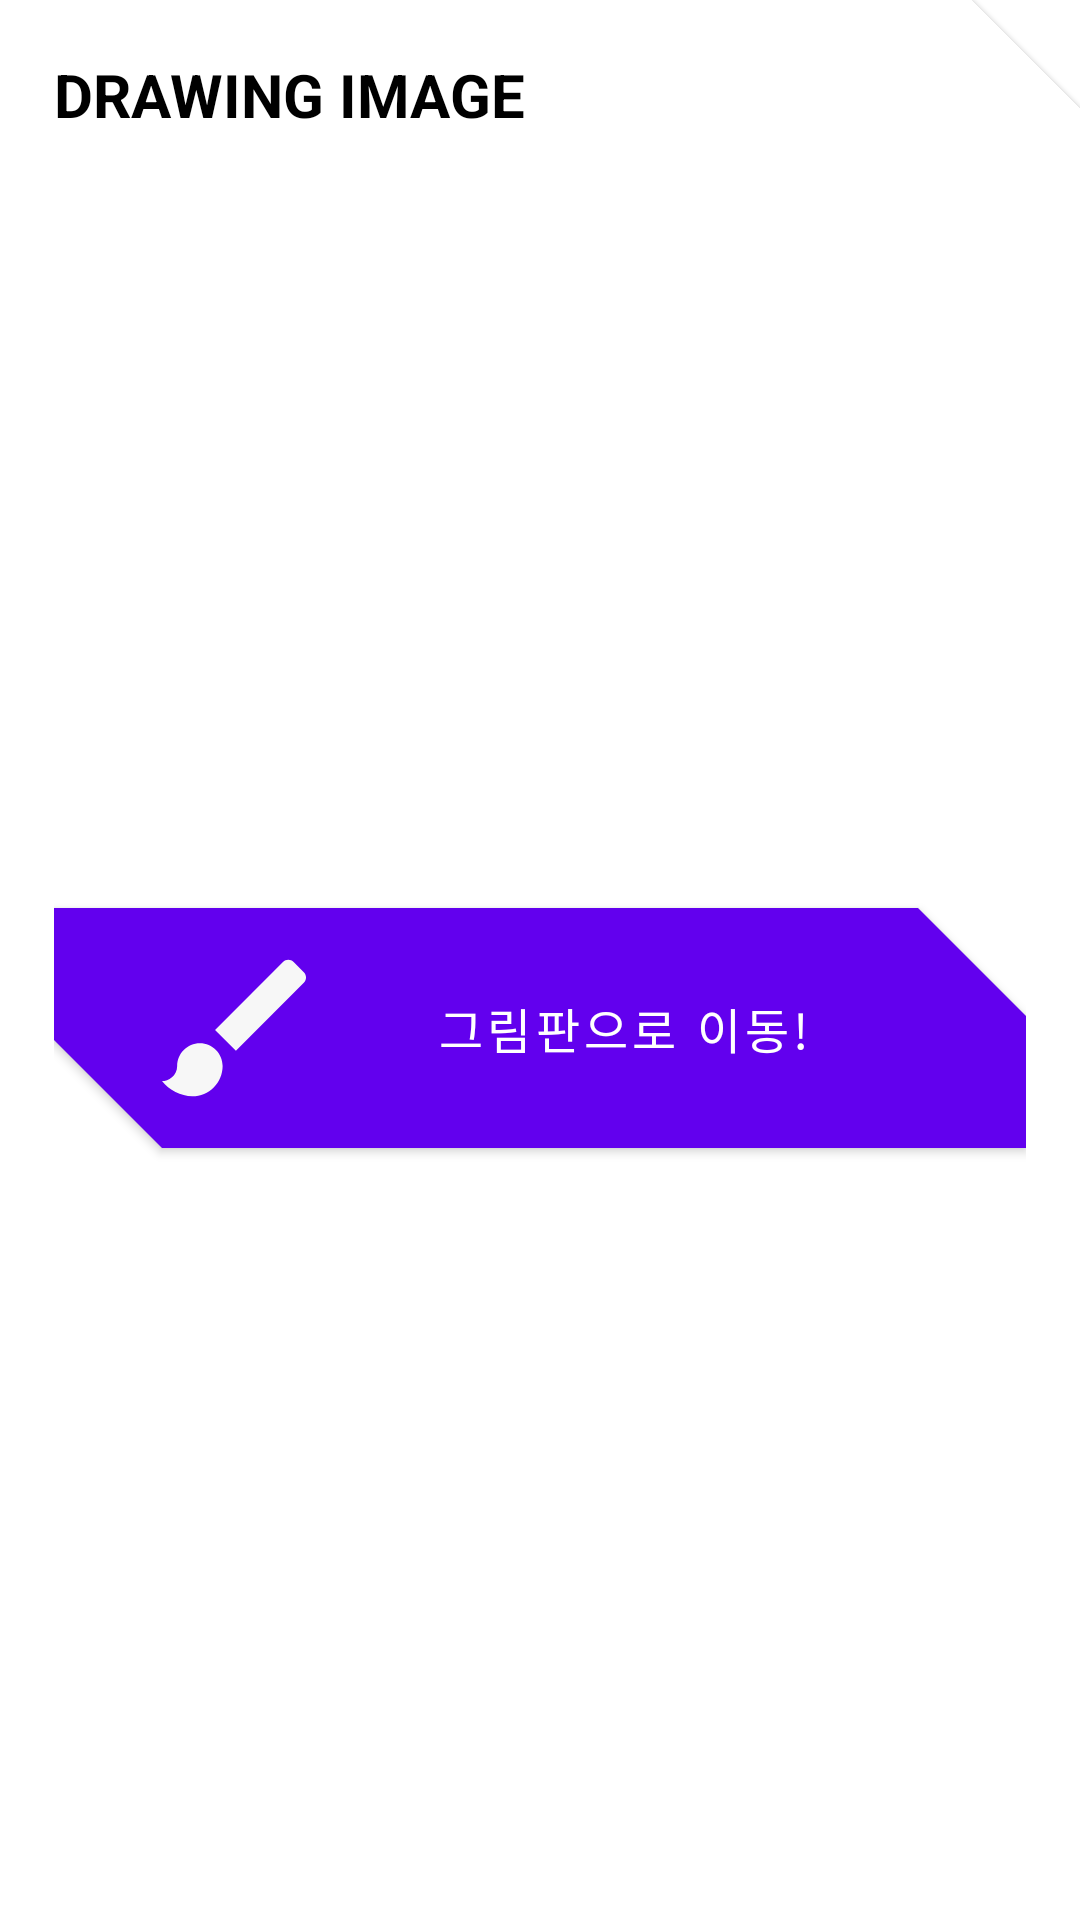

Here is an Android app screen rendered from its layout file. Give the layout XML and the strings, colors and styles it references.
<!-- AndroidManifest.xml: application theme AppTheme -->
<!-- res/layout/dialog_drawing_image.xml -->
<?xml version="1.0" encoding="utf-8"?>
<layout xmlns:android="http://schemas.android.com/apk/res/android"
    xmlns:app="http://schemas.android.com/apk/res-auto">

    <com.google.android.material.circularreveal.cardview.CircularRevealCardView
        android:layout_width="match_parent"
        android:layout_height="wrap_content"
        app:cardBackgroundColor="@android:color/white"
        app:shapeAppearance="@style/SelectContainerStyle">

        <androidx.constraintlayout.widget.ConstraintLayout
            android:layout_width="match_parent"
            android:layout_height="match_parent">

            <TextView
                android:id="@+id/tv_dialog_selection_title"
                android:layout_width="wrap_content"
                android:layout_height="wrap_content"
                android:gravity="center_vertical"
                android:text="DRAWING IMAGE"
                android:textColor="@android:color/primary_text_light"
                android:textSize="@dimen/material_text_headline2"
                android:textStyle="bold"
                app:layout_constraintLeft_toLeftOf="parent"
                app:layout_constraintTop_toTopOf="parent" />


            <com.google.android.material.button.MaterialButton
                android:id="@+id/btn_draw_image"
                android:layout_width="match_parent"
                android:layout_height="wrap_content"
                android:drawableLeft="@drawable/ic_baseline_drawing_brush"
                android:textSize="@dimen/material_text_subhead"
                android:text="그림판으로 이동!"
                android:paddingTop="16dp"
                android:paddingBottom="16dp"
                android:paddingLeft="36dp"
                android:paddingRight="36dp"
                android:layout_marginTop="18dp"
                app:layout_constraintBottom_toBottomOf="parent"
                app:layout_constraintTop_toBottomOf="@id/tv_dialog_selection_title"
                app:shapeAppearance="@style/TakePictureContainerStyle" />
        </androidx.constraintlayout.widget.ConstraintLayout>
    </com.google.android.material.circularreveal.cardview.CircularRevealCardView>
</layout>
<!-- resources referenced by this layout -->
<resources>
  <dimen name="material_text_headline2">20sp</dimen>
  <dimen name="material_text_subhead">16sp</dimen>
  <!-- drawable ic_baseline_drawing_brush (drawable) -->
  <vector xmlns:android="http://schemas.android.com/apk/res/android"
      android:width="32dp"
      android:height="32dp"
      android:viewportWidth="24"
      android:viewportHeight="24"
      android:tint="#F7F7F7"
      android:alpha="1">
    <group android:scaleX="1.2631578"
        android:scaleY="1.2631578"
        android:translateX="-2.5263157"
        android:translateY="-3.1578948">
      <path
          android:fillColor="#F7F7F7"
          android:pathData="M7,14c-1.66,0 -3,1.34 -3,3 0,1.31 -1.16,2 -2,2 0.92,1.22 2.49,2 4,2 2.21,0 4,-1.79 4,-4 0,-1.66 -1.34,-3 -3,-3zM20.71,4.63l-1.34,-1.34c-0.39,-0.39 -1.02,-0.39 -1.41,0L9,12.25 11.75,15l8.96,-8.96c0.39,-0.39 0.39,-1.02 0,-1.41z"/>
    </group>
  </vector>
  <style name="SelectContainerStyle" parent="ShapeAppearance.Shrine.LargeComponent">
          <item name="cornerSizeTopLeft">0dp</item>
          <item name="cornerSizeBottomRight">0dp</item>
          <item name="cornerSizeBottomLeft">0dp</item>
      </style>
  <style name="TakePictureContainerStyle" parent="ShapeAppearance.Shrine.LargeComponent">
          <item name="cornerSizeTopLeft">0dp</item>
          <item name="cornerSizeBottomRight">0dp</item>
      </style>
  <style name="AppTheme" parent="Theme.MaterialComponents.Light.NoActionBar">
          
          <item name="colorPrimary">@color/colorPrimary</item>
          <item name="colorPrimaryDark">@color/colorPrimaryDark</item>
          <item name="colorAccent">@color/colorAccent</item>
      </style>
  <style name="ShapeAppearance.Shrine.LargeComponent" parent="ShapeAppearance.MaterialComponents.LargeComponent">
          <item name="cornerFamily">cut</item>
          <item name="cornerSize">36dp</item>
      </style>
  <color name="colorPrimary">#6200EE</color>
  <color name="colorPrimaryDark">#2A2E43</color>
  <color name="colorAccent">#FFB902</color>
</resources>
